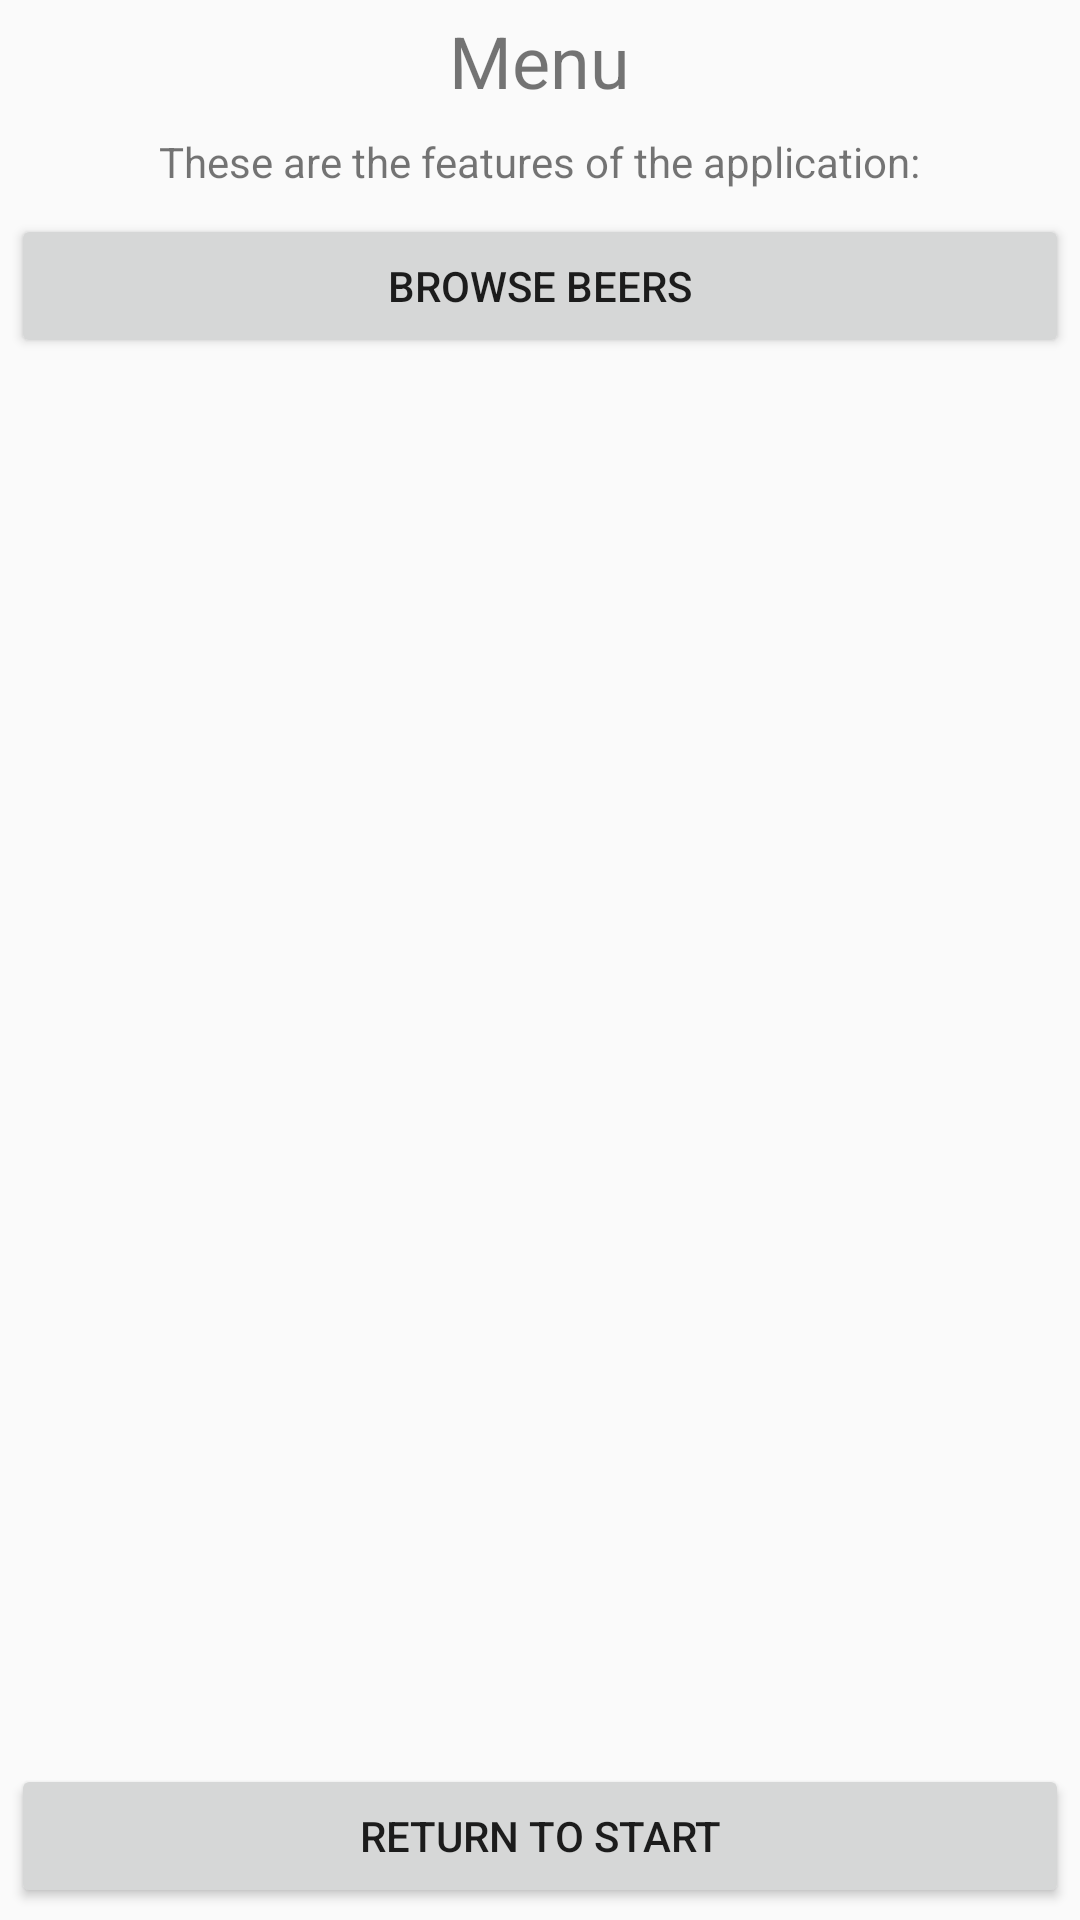

Layout XML and referenced resources for this Android screen:
<!-- AndroidManifest.xml: application theme AppTheme -->
<!-- res/layout/menu.xml -->
<?xml version="1.0" encoding="utf-8"?>
<GridLayout
    xmlns:android="http://schemas.android.com/apk/res/android"
    xmlns:tools="http://schemas.android.com/tools"
    android:layout_width="match_parent"
    android:layout_height="match_parent"
    android:paddingLeft="@dimen/activity_horizontal_margin"
    android:paddingRight="@dimen/activity_horizontal_margin"
    android:paddingTop="@dimen/activity_vertical_margin"
    android:paddingBottom="@dimen/activity_vertical_margin"
    tools:context=".Menu"
    android:columnCount="2"
    android:useDefaultMargins="true">

    <TextView
        android:layout_width="wrap_content"
        android:layout_height="wrap_content"
        android:text="@string/menu"
        android:textSize="24sp"
        android:layout_columnSpan="2"
        android:layout_row="0"
        android:layout_gravity="center"/>

    <TextView
        android:layout_width="wrap_content"
        android:layout_height="wrap_content"
        android:text="@string/menu_description"
        android:layout_columnSpan="2"
        android:layout_row="1"
        android:layout_gravity="center"/>

    <Button
        android:id="@+id/browseBeersButton"
        android:layout_width="match_parent"
        android:layout_height="wrap_content"
        android:text="@string/browse_beers"
        android:layout_columnSpan="2"
        android:layout_row="2"
        android:layout_gravity="fill"/>

    <Button
        android:id="@+id/returnButton"
        android:layout_width="match_parent"
        android:layout_height="wrap_content"
        android:layout_row="5"
        android:layout_columnSpan="2"
        android:text="@string/return_to_start" />

</GridLayout>
<!-- resources referenced by this layout -->
<resources>
  <string name="browse_beers">Browse beers</string>
  <string name="menu">Menu</string>
  <string name="menu_description">These are the features of the application:</string>
  <string name="return_to_start">Return to start</string>
  <style name="AppTheme" parent="Theme.AppCompat.Light.DarkActionBar">
          
          <item name="colorPrimary">@color/colorPrimary</item>
          <item name="colorPrimaryDark">@color/colorPrimaryDark</item>
          <item name="colorAccent">@color/colorAccent</item>
      </style>
  <color name="colorPrimary">#2196f3</color>
  <color name="colorPrimaryDark">#1976d2</color>
  <color name="colorAccent">#ff9100</color>
</resources>
